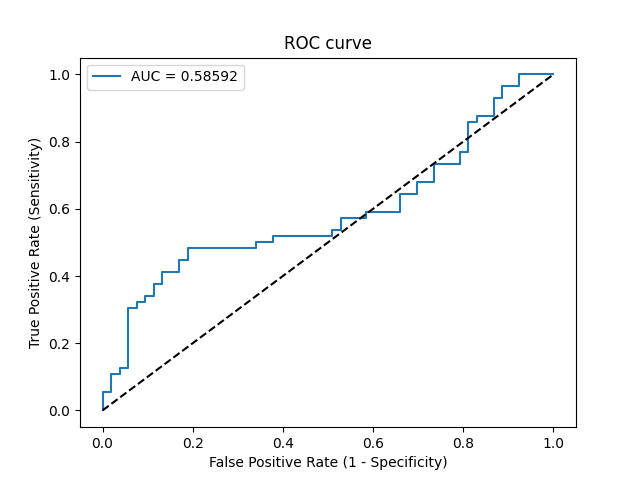

Data behind this chart, as committed beside it:
Threshold, Sensitivity, Specificity, NPV, PPV
inf, 0.0, 1.0, 0.4862, 0
0.5867, 0.01786, 1.0, 0.4907, 1.0
0.58, 0.05357, 1.0, 0.5, 1.0
0.5778, 0.05357, 0.9811, 0.4952, 0.75
0.5735, 0.1071, 0.9811, 0.5098, 0.8571
0.5728, 0.1071, 0.9623, 0.505, 0.75
0.5722, 0.125, 0.9623, 0.51, 0.7778
0.5714, 0.125, 0.9434, 0.5051, 0.7
0.5693, 0.3036, 0.9434, 0.5618, 0.85
0.5692, 0.3036, 0.9245, 0.5568, 0.8095
0.5678, 0.3214, 0.9245, 0.5632, 0.8182
0.5673, 0.3214, 0.9057, 0.5581, 0.7826
0.5673, 0.3393, 0.9057, 0.5647, 0.7917
0.5671, 0.3393, 0.8868, 0.5595, 0.76
0.5662, 0.375, 0.8868, 0.5732, 0.7778
0.5659, 0.375, 0.8679, 0.5679, 0.75
0.5654, 0.4107, 0.8679, 0.5823, 0.7667
0.565, 0.4107, 0.8302, 0.5714, 0.7188
0.5643, 0.4464, 0.8302, 0.5867, 0.7353
0.5642, 0.4464, 0.8113, 0.5811, 0.7143
0.5635, 0.4821, 0.8113, 0.5972, 0.7297
0.5598, 0.4821, 0.6604, 0.5469, 0.6
0.5597, 0.5, 0.6604, 0.5556, 0.6087
0.5595, 0.5, 0.6226, 0.541, 0.5833
0.5594, 0.5179, 0.6226, 0.55, 0.5918
0.5583, 0.5179, 0.4906, 0.4906, 0.5179
0.5583, 0.5357, 0.4906, 0.5, 0.5263
0.5582, 0.5357, 0.4717, 0.4902, 0.5172
0.5578, 0.5714, 0.4717, 0.5102, 0.5333
0.556, 0.5714, 0.4151, 0.4783, 0.5079
0.5548, 0.5893, 0.4151, 0.4889, 0.5156
0.5531, 0.5893, 0.3396, 0.439, 0.4853
0.5518, 0.6429, 0.3396, 0.4737, 0.507
0.5502, 0.6429, 0.3019, 0.4444, 0.4932
0.5487, 0.6786, 0.3019, 0.4706, 0.5067
0.5471, 0.6786, 0.2642, 0.4375, 0.4935
0.5452, 0.7321, 0.2642, 0.4828, 0.5125
0.5431, 0.7321, 0.2075, 0.4231, 0.494
0.5418, 0.7679, 0.2075, 0.4583, 0.5059
0.5415, 0.7679, 0.1887, 0.4348, 0.5
0.535, 0.8571, 0.1887, 0.5556, 0.5275
0.5334, 0.8571, 0.1698, 0.5294, 0.5217
0.5299, 0.875, 0.1698, 0.5625, 0.5269
0.5254, 0.875, 0.1321, 0.5, 0.5158
0.4913, 0.9286, 0.1321, 0.6364, 0.5306
0.4838, 0.9286, 0.1132, 0.6, 0.5253
0.4737, 0.9643, 0.1132, 0.75, 0.5347
0.4168, 0.9643, 0.07547, 0.6667, 0.5243
0.3748, 1.0, 0.07547, 1.0, 0.5333
0.0797, 1.0, 0.0, 0, 0.5138
